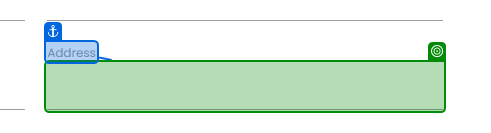
Workflow: Main

Step 1: type "[linha.ByField("Address")]" into the text box in window 'Rpa Challenge' (msedge.exe)

Step 2: type "[linha.ByField("Company Name")]" into the text box 'f8QSC' in window 'Rpa Challenge' (msedge.exe) (no picture)

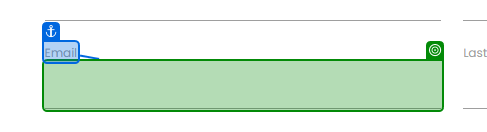
Step 3: type "[linha.ByField("Email")]" into the text box in window 'Rpa Challenge' (msedge.exe)

Step 4: type "[linha.ByField("First Name")]" into the text box in window 'Rpa Challenge' (msedge.exe) (no picture)

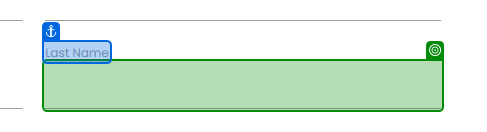
Step 5: type "[linha.ByField("Last Name ")]" into the text box in window 'Rpa Challenge' (msedge.exe)

Step 6: type "[linha.ByField("Phone Number")]" into the text box in window 'Rpa Challenge' (msedge.exe) (no picture)

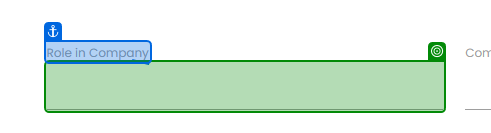
Step 7: type "[linha.ByField("Role in Company")]" into the text box in window 'Rpa Challenge' (msedge.exe)
